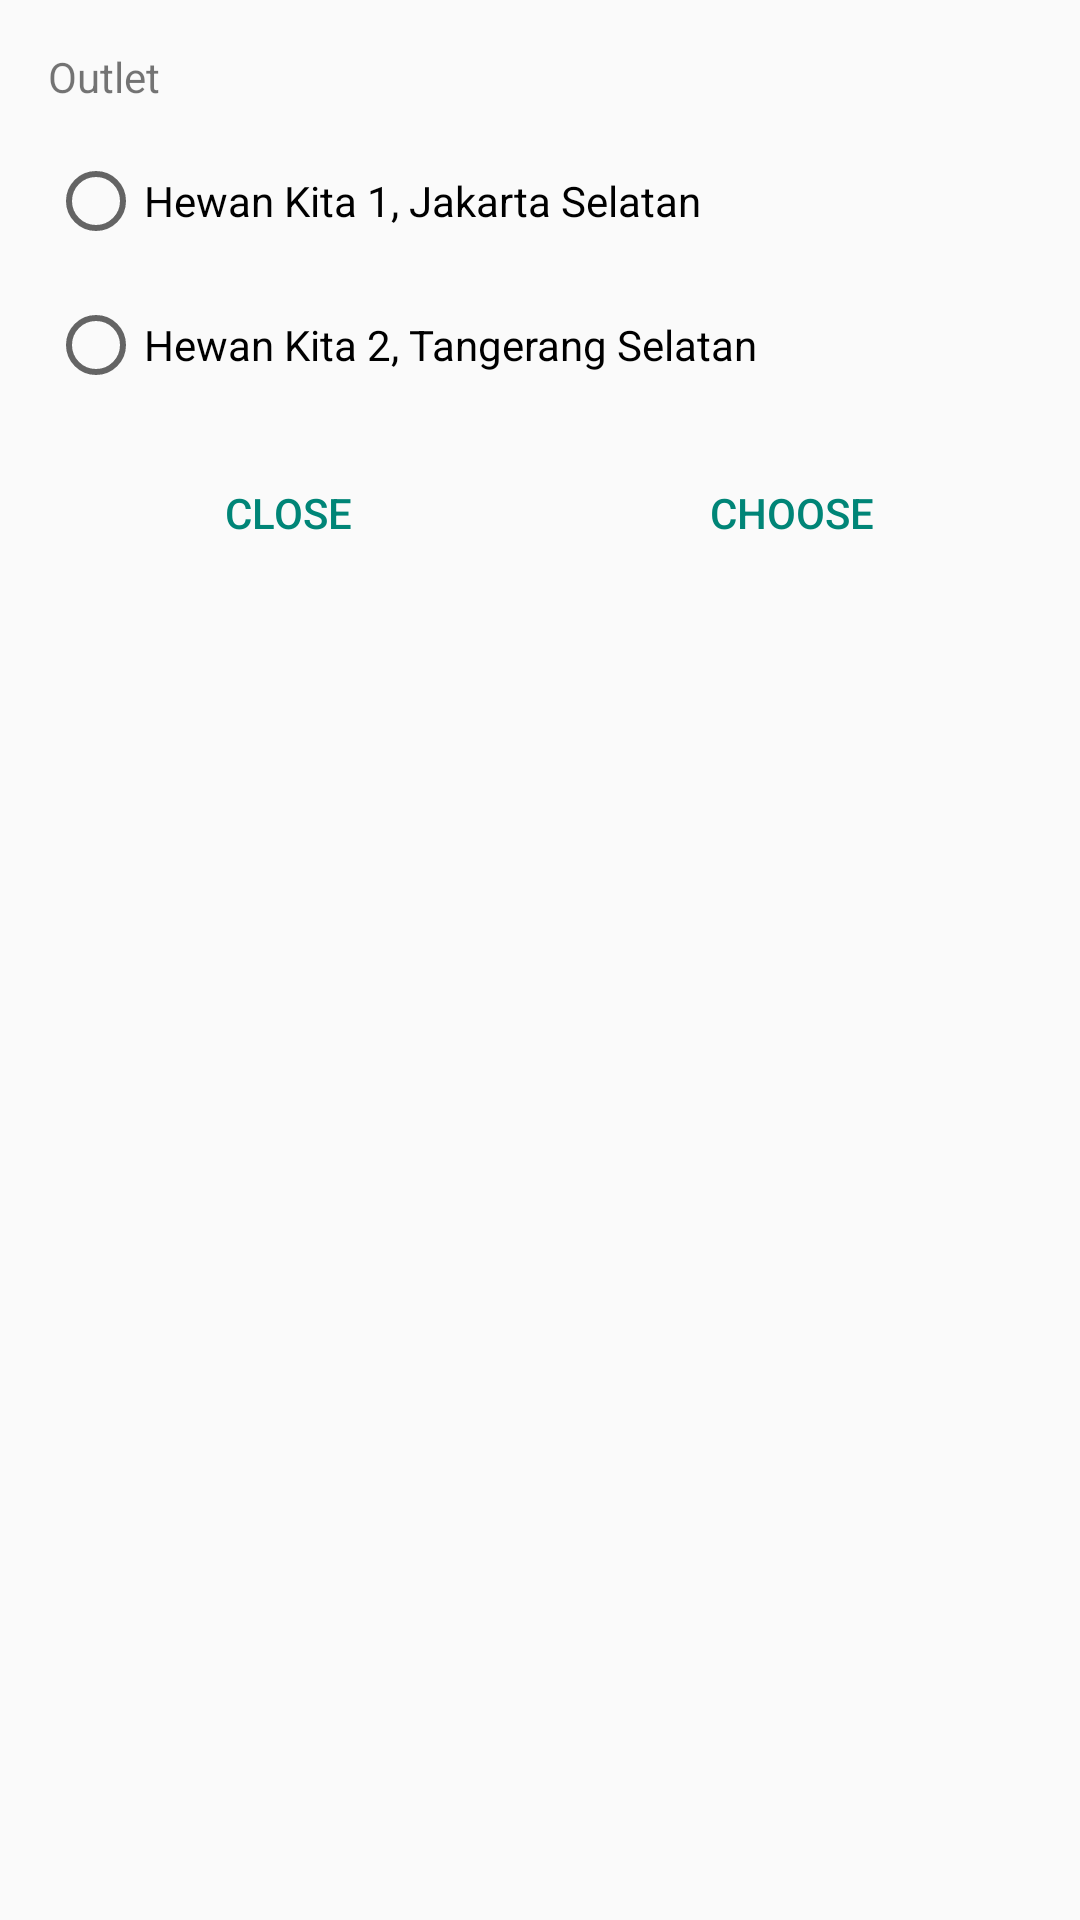

Write the Android layout XML for this screen, with the resource values it uses.
<!-- AndroidManifest.xml: application theme Theme.HewanKita -->
<!-- res/layout/fragment_option_dialog.xml -->
<?xml version="1.0" encoding="utf-8"?>
<LinearLayout xmlns:android="http://schemas.android.com/apk/res/android"
    xmlns:tools="http://schemas.android.com/tools"
    android:layout_width="match_parent"
    android:layout_height="wrap_content"
    android:orientation="vertical"
    android:padding="16dp"
    tools:context=".utils.OptionDialogFragment">

    <TextView
        android:layout_width="match_parent"
        android:layout_height="wrap_content"
        android:layout_marginBottom="16dp"
        android:text="@string/outlet" />

    <RadioGroup
        android:id="@+id/rg_options"
        android:layout_width="match_parent"
        android:layout_height="wrap_content"
        android:orientation="vertical">
        <RadioButton
            android:id="@+id/rb_1"
            android:layout_width="match_parent"
            android:layout_height="wrap_content"
            android:layout_marginBottom="16dp"
            android:text="@string/hewankita1" />
        <RadioButton
            android:id="@+id/rb_2"
            android:layout_width="match_parent"
            android:layout_height="wrap_content"
            android:layout_marginBottom="16dp"
            android:text="@string/hewankita2" />
    </RadioGroup>
    <LinearLayout
        android:layout_width="match_parent"
        android:layout_height="wrap_content"
        android:orientation="horizontal">
        <Button
            android:id="@+id/btn_close"
            style="?android:attr/buttonBarButtonStyle"
            android:layout_width="match_parent"
            android:layout_height="wrap_content"
            android:layout_marginEnd="4dp"
            android:layout_marginRight="4dp"
            android:layout_weight="0.5"
            android:text="@string/close" />
        <Button
            android:id="@+id/btn_choose"
            style="?android:attr/buttonBarButtonStyle"
            android:layout_width="match_parent"
            android:layout_height="wrap_content"
            android:layout_marginLeft="4dp"
            android:layout_marginStart="4dp"
            android:layout_weight="0.5"
            android:text="@string/choose1" />
    </LinearLayout>

</LinearLayout>
<!-- resources referenced by this layout -->
<resources>
  <string name="choose1">Choose</string>
  <string name="close">Close</string>
  <string name="hewankita1">Hewan Kita 1, Jakarta Selatan</string>
  <string name="hewankita2">Hewan Kita 2, Tangerang Selatan</string>
  <string name="outlet">Outlet</string>
  <style name="Theme.HewanKita" parent="Theme.AppCompat.Light">
          
          <item name="colorPrimary">@color/secondary_color</item>
          <item name="colorPrimaryVariant">@color/primary_color</item>
          <item name="colorOnPrimary">@color/primary_color</item>
          
          <item name="colorSecondary">@color/teal_200</item>
          <item name="colorSecondaryVariant">@color/teal_200</item>
          <item name="colorOnSecondary">@color/primary_color</item>
          
          <item name="android:statusBarColor" tools:targetApi="l">?attr/colorPrimaryVariant</item>
          
      </style>
  <color name="secondary_color">#FFFFFFFF</color>
  <color name="primary_color">#8D9EFF</color>
  <color name="teal_200">#FF03DAC5</color>
</resources>
